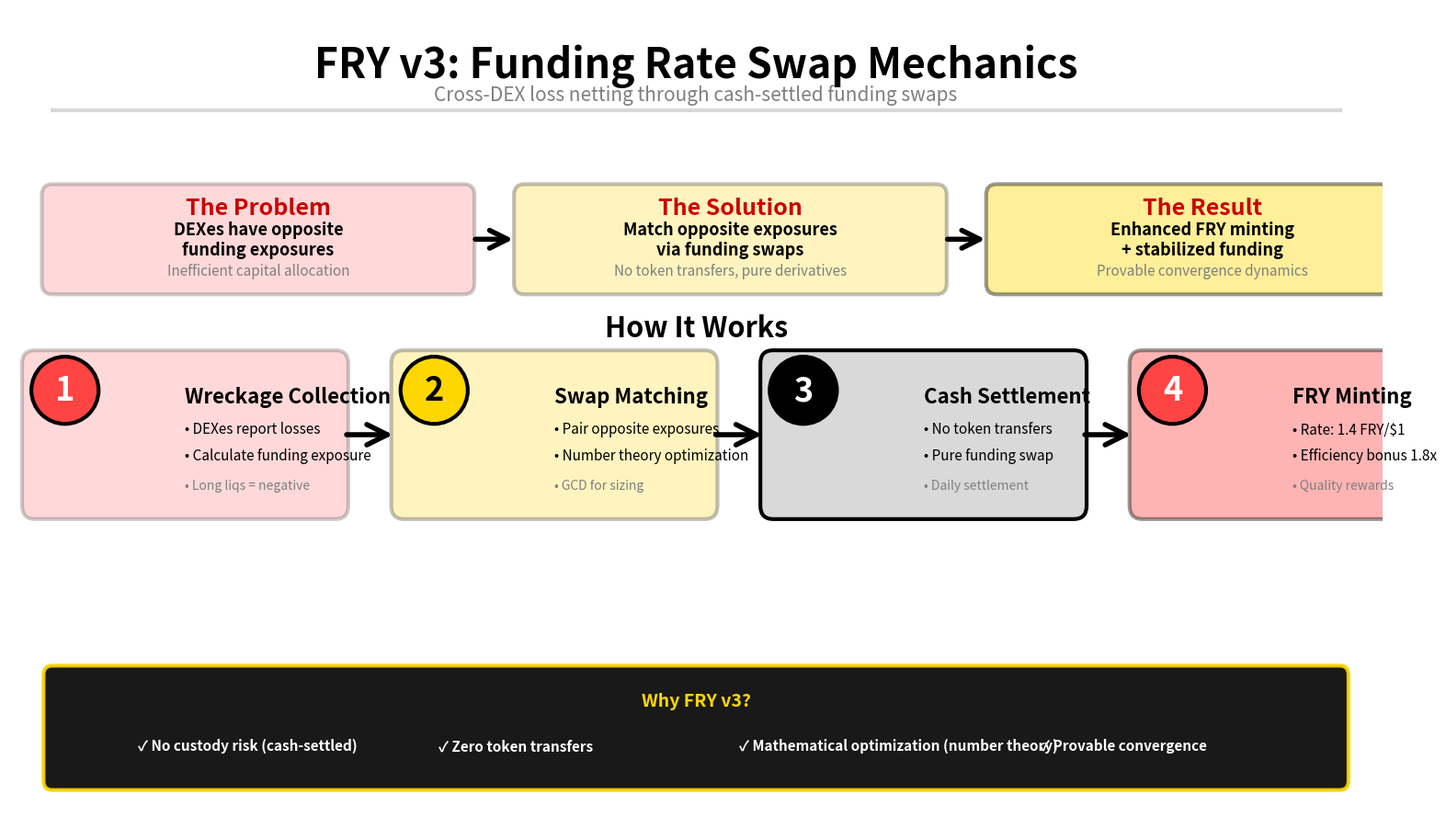

This figure's Python source:
#!/usr/bin/env python3
# -*- coding: utf-8 -*-
"""
FRY v3 Mechanics Slide
======================

Clean, presentation-ready slide explaining FRY v3 mechanics.
Perfect for GitDocs, pitch decks, or technical presentations.

Output: High-quality PNG slide
"""

import matplotlib.pyplot as plt
from matplotlib.patches import FancyBboxPatch, FancyArrowPatch, Circle
from datetime import datetime

plt.switch_backend('Agg')

# FRY colors
WHITE = '#FFFFFF'
BLACK = '#000000'
RED = '#FF4444'
YELLOW = '#FFD700'
GRAY = '#7f7f7f'
LIGHT_GRAY = '#d9d9d9'
DARK_RED = '#CC0000'


def create_mechanics_slide():
    """Generate FRY v3 mechanics slide"""
    fig, ax = plt.subplots(figsize=(16, 9), facecolor=WHITE)
    ax.set_xlim(0, 16)
    ax.set_ylim(0, 9)
    ax.axis('off')
    
    # ===== HEADER =====
    ax.text(8, 8.6, 'FRY v3: Funding Rate Swap Mechanics', 
            ha='center', va='top', fontsize=32, fontweight='bold', color=BLACK)
    ax.text(8, 8.15, 'Cross-DEX loss netting through cash-settled funding swaps',
            ha='center', va='top', fontsize=15, color=GRAY, style='italic')
    
    # Divider line
    ax.plot([0.5, 15.5], [7.85, 7.85], color=LIGHT_GRAY, linewidth=3)
    
    # ===== TOP SECTION: ELEVATED 3-PART FLOW =====
    y_top = 7.0
    
    # Problem box (larger, more prominent)
    problem_box = FancyBboxPatch((0.5, y_top-1.1), 4.8, 1.0,
                                boxstyle="round,pad=0.12",
                                facecolor=RED, edgecolor=BLACK, linewidth=3, alpha=0.2)
    ax.add_patch(problem_box)
    
    ax.text(2.9, y_top-0.25, 'The Problem', ha='center', va='center',
           fontsize=18, fontweight='bold', color=DARK_RED)
    ax.text(2.9, y_top-0.6, 'DEXes have opposite\nfunding exposures', ha='center', va='center',
           fontsize=13, color=BLACK, fontweight='bold')
    ax.text(2.9, y_top-0.95, 'Inefficient capital allocation', ha='center', va='center',
           fontsize=11, color=GRAY, style='italic')
    
    # Arrow 1
    arrow_top1 = FancyArrowPatch((5.4, y_top-0.6), (5.9, y_top-0.6),
                                arrowstyle='->', mutation_scale=35, linewidth=4, color=BLACK)
    ax.add_patch(arrow_top1)
    
    # Solution box
    solution_box = FancyBboxPatch((6.0, y_top-1.1), 4.8, 1.0,
                                 boxstyle="round,pad=0.12",
                                 facecolor=YELLOW, edgecolor=BLACK, linewidth=3, alpha=0.25)
    ax.add_patch(solution_box)
    
    ax.text(8.4, y_top-0.25, 'The Solution', ha='center', va='center',
           fontsize=18, fontweight='bold', color=DARK_RED)
    ax.text(8.4, y_top-0.6, 'Match opposite exposures\nvia funding swaps', ha='center', va='center',
           fontsize=13, color=BLACK, fontweight='bold')
    ax.text(8.4, y_top-0.95, 'No token transfers, pure derivatives', ha='center', va='center',
           fontsize=11, color=GRAY, style='italic')
    
    # Arrow 2
    arrow_top2 = FancyArrowPatch((10.9, y_top-0.6), (11.4, y_top-0.6),
                                arrowstyle='->', mutation_scale=35, linewidth=4, color=BLACK)
    ax.add_patch(arrow_top2)
    
    # Result box
    result_box = FancyBboxPatch((11.5, y_top-1.1), 4.8, 1.0,
                               boxstyle="round,pad=0.12",
                               facecolor=YELLOW, edgecolor=BLACK, linewidth=3, alpha=0.4)
    ax.add_patch(result_box)
    
    ax.text(13.9, y_top-0.25, 'The Result', ha='center', va='center',
           fontsize=18, fontweight='bold', color=DARK_RED)
    ax.text(13.9, y_top-0.6, 'Enhanced FRY minting\n+ stabilized funding', ha='center', va='center',
           fontsize=13, color=BLACK, fontweight='bold')
    ax.text(13.9, y_top-0.95, 'Provable convergence dynamics', ha='center', va='center',
           fontsize=11, color=GRAY, style='italic')
    
    # ===== MAIN FLOW DIAGRAM (OPTIMIZED) =====
    y_flow = 4.2
    
    # Section title
    ax.text(8, y_flow+1.2, 'How It Works', ha='center', va='center',
           fontsize=22, fontweight='bold', color=BLACK)
    
    # Step boxes - wider and better spaced
    step_width = 3.5
    step_height = 1.6
    
    # Step 1: Wreckage Collection
    step1_box = FancyBboxPatch((0.3, y_flow-0.8), step_width, step_height,
                              boxstyle="round,pad=0.15",
                              facecolor=RED, edgecolor=BLACK, linewidth=3, alpha=0.2)
    ax.add_patch(step1_box)
    
    ax.text(0.65, y_flow+0.5, '1', ha='center', va='center',
           fontsize=26, fontweight='bold', color=WHITE,
           bbox=dict(boxstyle='circle,pad=0.5', facecolor=RED, edgecolor=BLACK, linewidth=3))
    
    ax.text(2.05, y_flow+0.55, 'Wreckage Collection', ha='left', va='top',
           fontsize=16, fontweight='bold', color=BLACK)
    ax.text(2.05, y_flow+0.15, '• DEXes report losses', ha='left', va='top',
           fontsize=11, color=BLACK)
    ax.text(2.05, y_flow-0.15, '• Calculate funding exposure', ha='left', va='top',
           fontsize=11, color=BLACK)
    ax.text(2.05, y_flow-0.5, '• Long liqs = negative', ha='left', va='top',
           fontsize=10, color=GRAY, style='italic')
    
    # Arrow 1->2
    arrow1 = FancyArrowPatch((3.9, y_flow), (4.5, y_flow),
                            arrowstyle='->', mutation_scale=40, linewidth=4, color=BLACK)
    ax.add_patch(arrow1)
    
    # Step 2: Matching Algorithm
    step2_box = FancyBboxPatch((4.6, y_flow-0.8), step_width, step_height,
                              boxstyle="round,pad=0.15",
                              facecolor=YELLOW, edgecolor=BLACK, linewidth=3, alpha=0.25)
    ax.add_patch(step2_box)
    
    ax.text(4.95, y_flow+0.5, '2', ha='center', va='center',
           fontsize=26, fontweight='bold', color=BLACK,
           bbox=dict(boxstyle='circle,pad=0.5', facecolor=YELLOW, edgecolor=BLACK, linewidth=3))
    
    ax.text(6.35, y_flow+0.55, 'Swap Matching', ha='left', va='top',
           fontsize=16, fontweight='bold', color=BLACK)
    ax.text(6.35, y_flow+0.15, '• Pair opposite exposures', ha='left', va='top',
           fontsize=11, color=BLACK)
    ax.text(6.35, y_flow-0.15, '• Number theory optimization', ha='left', va='top',
           fontsize=11, color=BLACK)
    ax.text(6.35, y_flow-0.5, '• GCD for sizing', ha='left', va='top',
           fontsize=10, color=GRAY, style='italic')
    
    # Arrow 2->3
    arrow2 = FancyArrowPatch((8.2, y_flow), (8.8, y_flow),
                            arrowstyle='->', mutation_scale=40, linewidth=4, color=BLACK)
    ax.add_patch(arrow2)
    
    # Step 3: Swap Execution
    step3_box = FancyBboxPatch((8.9, y_flow-0.8), step_width, step_height,
                              boxstyle="round,pad=0.15",
                              facecolor=LIGHT_GRAY, edgecolor=BLACK, linewidth=3)
    ax.add_patch(step3_box)
    
    ax.text(9.25, y_flow+0.5, '3', ha='center', va='center',
           fontsize=26, fontweight='bold', color=WHITE,
           bbox=dict(boxstyle='circle,pad=0.5', facecolor=BLACK, edgecolor=BLACK, linewidth=3))
    
    ax.text(10.65, y_flow+0.55, 'Cash Settlement', ha='left', va='top',
           fontsize=16, fontweight='bold', color=BLACK)
    ax.text(10.65, y_flow+0.15, '• No token transfers', ha='left', va='top',
           fontsize=11, color=BLACK)
    ax.text(10.65, y_flow-0.15, '• Pure funding swap', ha='left', va='top',
           fontsize=11, color=BLACK)
    ax.text(10.65, y_flow-0.5, '• Daily settlement', ha='left', va='top',
           fontsize=10, color=GRAY, style='italic')
    
    # Arrow 3->4
    arrow3 = FancyArrowPatch((12.5, y_flow), (13.1, y_flow),
                            arrowstyle='->', mutation_scale=40, linewidth=4, color=BLACK)
    ax.add_patch(arrow3)
    
    # Step 4: FRY Minting
    step4_box = FancyBboxPatch((13.2, y_flow-0.8), step_width, step_height,
                              boxstyle="round,pad=0.15",
                              facecolor=RED, edgecolor=BLACK, linewidth=3, alpha=0.4)
    ax.add_patch(step4_box)
    
    ax.text(13.55, y_flow+0.5, '4', ha='center', va='center',
           fontsize=26, fontweight='bold', color=WHITE,
           bbox=dict(boxstyle='circle,pad=0.5', facecolor=RED, edgecolor=BLACK, linewidth=3))
    
    ax.text(14.95, y_flow+0.55, 'FRY Minting', ha='left', va='top',
           fontsize=16, fontweight='bold', color=BLACK)
    ax.text(14.95, y_flow+0.15, '• Rate: 1.4 FRY/$1', ha='left', va='top',
           fontsize=11, color=BLACK)
    ax.text(14.95, y_flow-0.15, '• Efficiency bonus 1.8x', ha='left', va='top',
           fontsize=11, color=BLACK)
    ax.text(14.95, y_flow-0.5, '• Quality rewards', ha='left', va='top',
           fontsize=10, color=GRAY, style='italic')
    
    # ===== FOOTER =====
    footer_box = FancyBboxPatch((0.5, 0.3), 15, 1.2,
                               boxstyle="round,pad=0.1",
                               facecolor=BLACK, edgecolor=YELLOW, linewidth=3, alpha=0.9)
    ax.add_patch(footer_box)
    
    ax.text(8, 1.2, 'Why FRY v3?', ha='center', va='center',
           fontsize=14, fontweight='bold', color=YELLOW)
    
    benefits = [
        '✓ No custody risk (cash-settled)',
        '✓ Zero token transfers',
        '✓ Mathematical optimization (number theory)',
        '✓ Provable convergence',
    ]
    
    for i, benefit in enumerate(benefits):
        x_pos = 1.5 + i * 3.5
        ax.text(x_pos, 0.7, benefit, ha='left', va='center',
               fontsize=11, color=WHITE, fontweight='bold')
    
    plt.tight_layout()
    filename = f"fry_v3_mechanics_slide_{datetime.now().strftime('%Y%m%d_%H%M%S')}.png"
    plt.savefig(filename, dpi=300, bbox_inches='tight', facecolor=WHITE)
    plt.close()
    return filename


def main():
    print("🎨 Generating FRY v3 Mechanics Slide...\n")
    
    filename = create_mechanics_slide()
    
    print(f"✅ Mechanics slide generated: {filename}\n")
    print("📊 Slide Features:")
    print("   • 16:9 aspect ratio (standard presentation)")
    print("   • Clean, professional layout")
    print("   • 4-step flow diagram with numbered steps")
    print("   • Key metrics section with performance data")
    print("   • Footer with core benefits")
    print("   • Ready for GitDocs, pitch decks, or technical docs\n")
    print("💡 Usage:")
    print("   • Drop directly into slides")
    print("   • Embed in GitDocs/README")
    print("   • Print for physical presentations")
    print("   • Share as standalone explainer")


if __name__ == '__main__':
    main()
